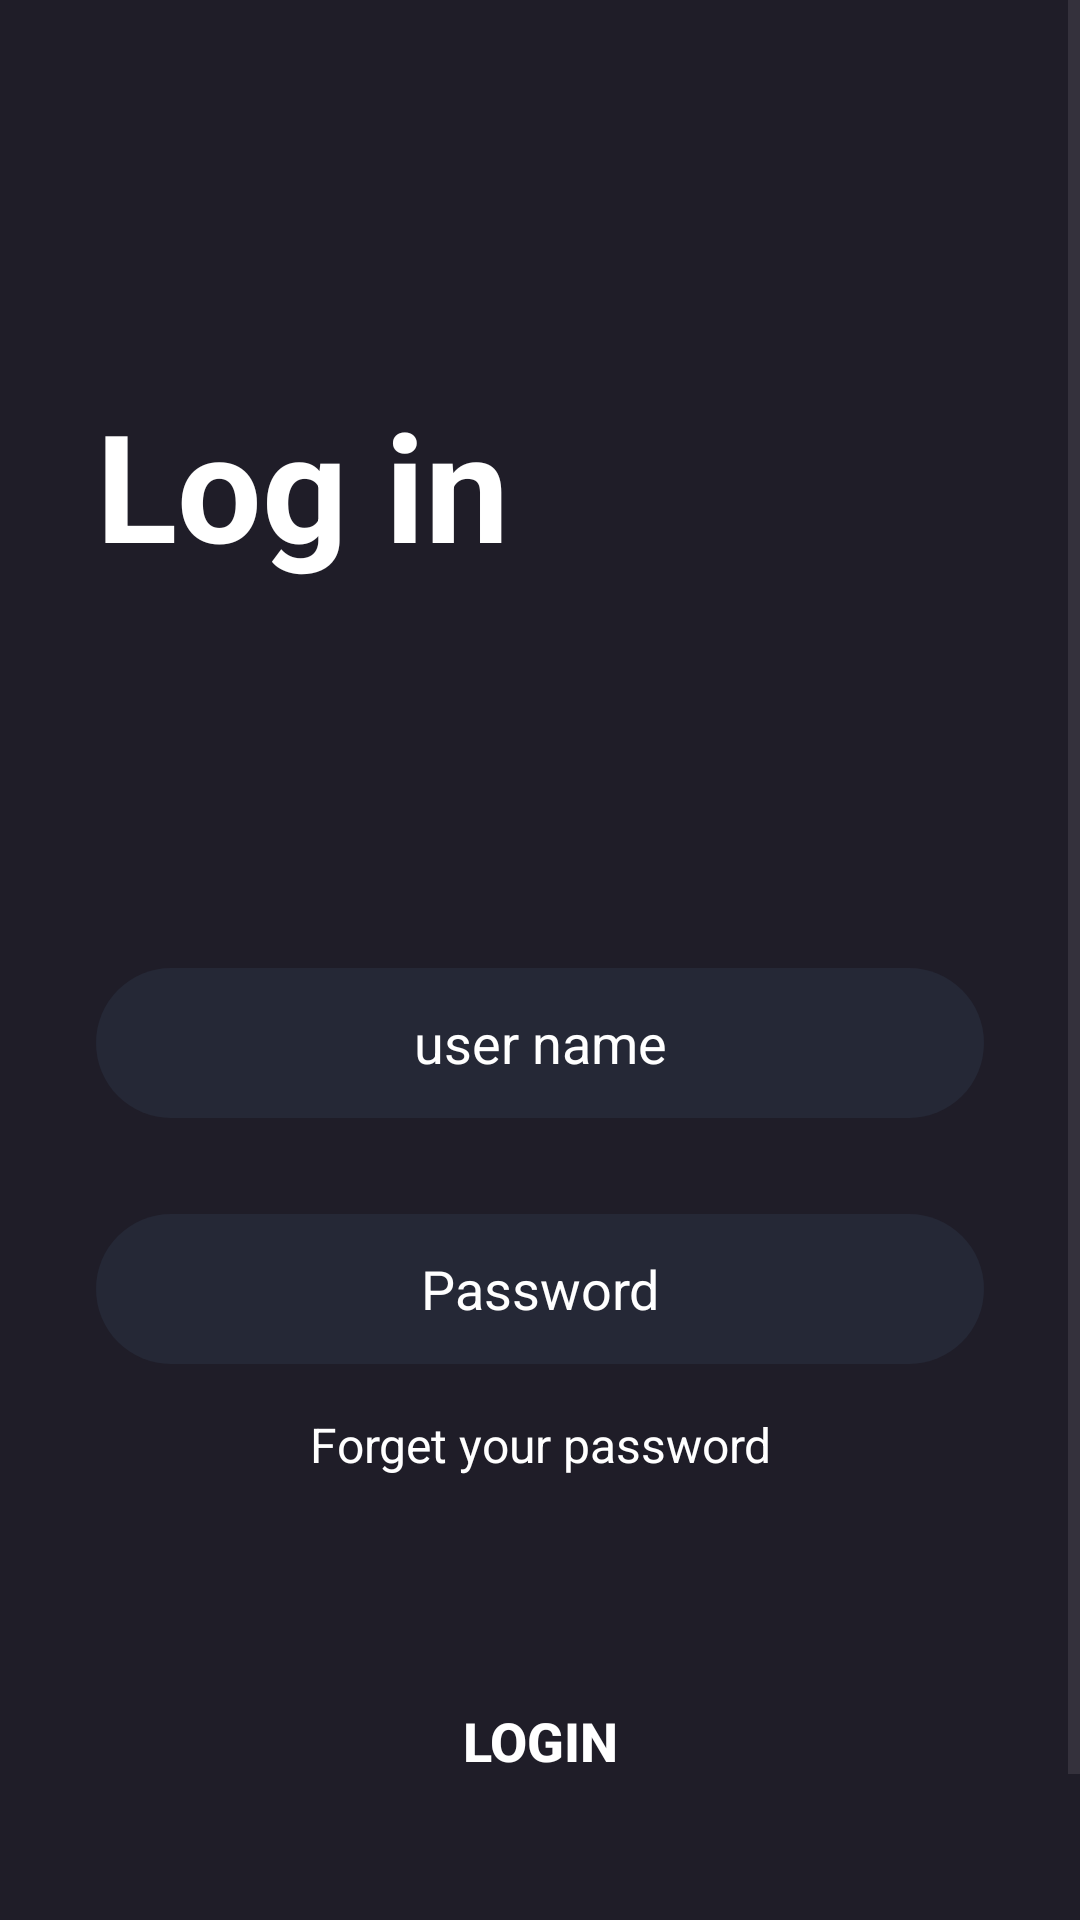

Here is an Android app screen rendered from its layout file. Give the layout XML and the strings, colors and styles it references.
<!-- AndroidManifest.xml: application theme Theme.MyNetflixZ -->
<!-- res/layout/activity_login.xml -->
<?xml version="1.0" encoding="utf-8"?>
<androidx.constraintlayout.widget.ConstraintLayout xmlns:android="http://schemas.android.com/apk/res/android"
    xmlns:app="http://schemas.android.com/apk/res-auto"
    xmlns:tools="http://schemas.android.com/tools"
    android:layout_width="match_parent"
    android:layout_height="match_parent"
    android:background="@color/main_color"
    android:focusable="true"
    android:focusableInTouchMode="true"
    tools:context=".LoginActivity">

    <ScrollView
        android:layout_width="match_parent"
        android:layout_height="match_parent" >

        <LinearLayout
            android:layout_width="match_parent"
            android:layout_height="wrap_content"
            android:orientation="vertical">

            <TextView
                android:id="@+id/textView"
                android:layout_width="match_parent"
                android:layout_height="wrap_content"
                android:text="Log in"
                android:textSize="50sp"
                android:textColor="@color/white"
                android:layout_marginTop="128dp"
                android:layout_marginStart="32dp"
                android:textStyle="bold"
                />

            <EditText
                android:id="@+id/edittext_user"
                android:layout_width="match_parent"
                android:layout_height="50dp"
                android:hint="user name"
                android:textAlignment="center"
               android:textColor="@color/white"
                android:textColorHint="@color/white"
                android:ems="10"
                android:background="@drawable/edittext_background"
                android:layout_marginTop="128dp"
                android:layout_marginStart="32dp"
                android:layout_marginEnd="32dp"

                android:inputType="text"
                />


            <EditText
                android:id="@+id/edittext_password"
                android:layout_width="match_parent"
                android:layout_height="50dp"
                android:hint="Password"
                android:textAlignment="center"
                android:textColor="@color/white"
                android:textColorHint="@color/white"
                android:ems="10"
                android:background="@drawable/edittext_background"
                android:layout_marginTop="32dp"
                android:layout_marginStart="32dp"
                android:layout_marginEnd="32dp"
                android:inputType="textPassword"
                />

            <TextView
                android:id="@+id/textView6"
                android:layout_width="match_parent"
                android:layout_height="wrap_content"
                android:text="Forget your password"
                android:textAlignment="center"
                android:textColor="@color/white"
                android:textSize="16sp"
                android:layout_marginTop="16dp"

                />

            <androidx.appcompat.widget.AppCompatButton
                android:id="@+id/login_btn"
                android:layout_width="match_parent"
                android:layout_height="wrap_content"
                android:layout_marginTop="64dp"
                android:layout_marginStart="32dp"
                android:layout_marginEnd="32dp"
                android:background="@drawable/orange_background"
                android:textSize="18sp"
                android:textStyle="bold"
                android:textColor="@color/white"
                android:text="Login" />

            <TextView
                android:id="@+id/textView7"
                android:layout_width="match_parent"
                android:layout_height="wrap_content"
                android:text="Don't have account"
                android:textColor="@color/white"
                android:textAlignment="center"
                android:layout_marginTop="32dp"
                android:textSize="17sp"
                />

            <TextView
                android:id="@+id/textView8"
                android:layout_width="match_parent"
                android:layout_height="wrap_content"
                android:text="Register Now"
                android:textAlignment="center"
                android:layout_marginTop="12dp"
                android:textColor="@color/white"
                android:textSize="16sp"
                android:textStyle="bold"
                />


        </LinearLayout>
    </ScrollView>

    <FrameLayout
        android:id="@+id/placeHolder"
        android:layout_width="match_parent"
        android:layout_height="match_parent"
        app:layout_constraintBottom_toBottomOf="parent"
        app:layout_constraintEnd_toEndOf="parent"
        app:layout_constraintStart_toStartOf="parent"
        app:layout_constraintTop_toTopOf="parent"/>
</androidx.constraintlayout.widget.ConstraintLayout>
<!-- resources referenced by this layout -->
<resources>
  <color name="main_color">#1F1D28</color>
  <color name="white">#FFFFFFFF</color>
  <!-- drawable edittext_background (drawable) -->
  <?xml version="1.0" encoding="utf-8"?>
  <selector xmlns:android="http://schemas.android.com/apk/res/android">
      <item>
          <shape android:shape="rectangle">
              <solid android:color="@color/dark_blue" />
              <corners android:radius="50sp" />
  
          </shape>
      </item>
  </selector>
  <style name="Theme.MyNetflixZ" parent="Base.Theme.MyNetflixZ" />
  <color name="dark_blue">#252836</color>
  <style name="Base.Theme.MyNetflixZ" parent="Theme.Material3.DayNight.NoActionBar">
          
          
          <item name="colorPrimaryDark">@color/main_color</item>
      </style>
</resources>
